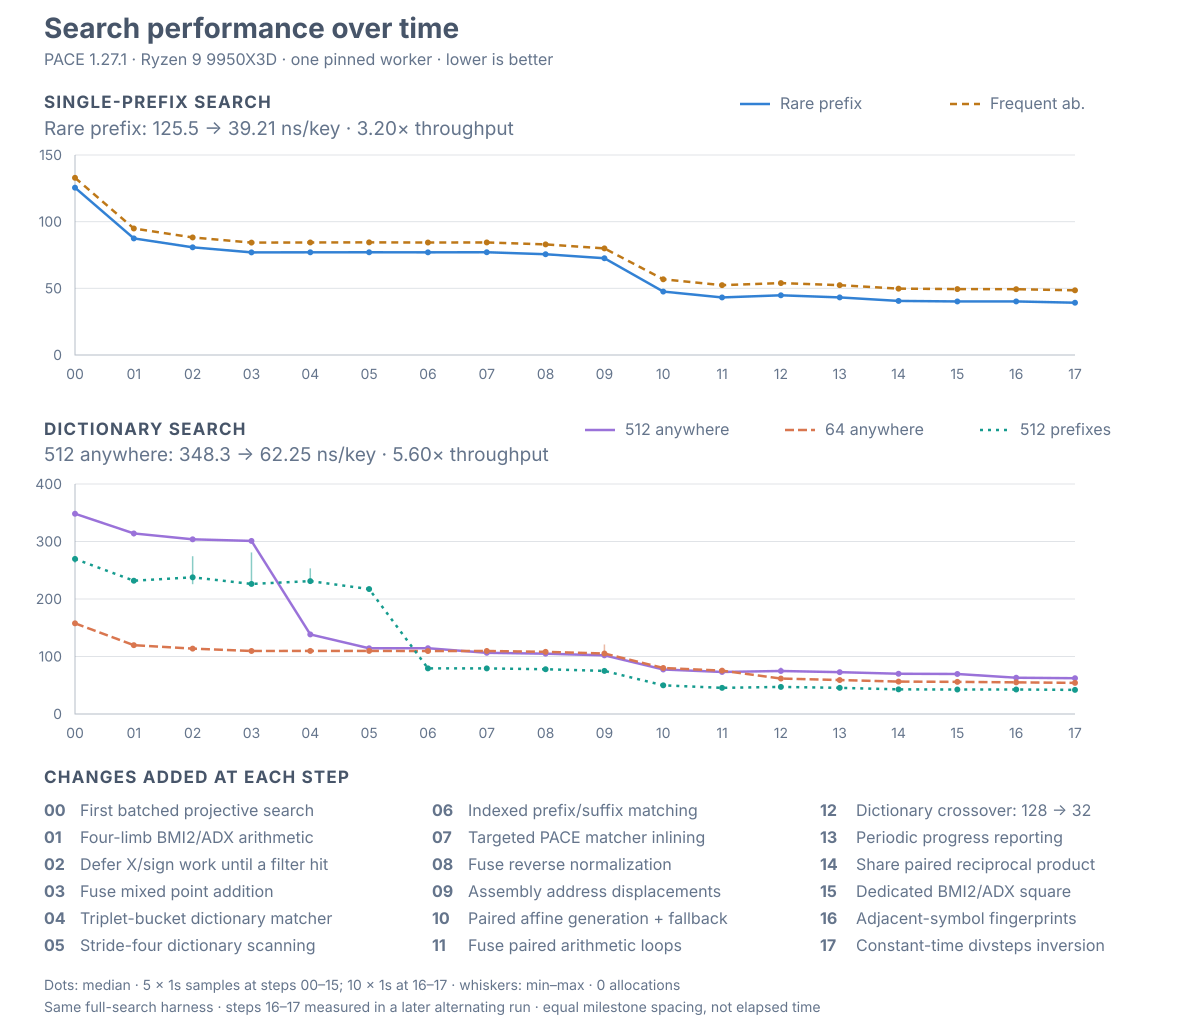

The file beside this chart, header and first rows:
stage, run, workload, unit, sample_1, sample_2, sample_3, sample_4, sample_5, sample_6, sample_7, sample_8, sample_9, sample_10
00, history, rare, ns/key, 125.5, 125.6, 125.4, 125.4, 125.5, , , , , 
00, history, frequent, ns/key, 132.8, 133.1, 132.8, 132.9, 132.9, , , , , 
00, history, all_hits, ns/key, 7719, 7721, 7717, 7763, 7762, , , , , 
00, history, dictionary64, ns/key, 157.7, 157.5, 157.4, 159.9, 159.5, , , , , 
00, history, dictionary512, ns/key, 344.2, 348.2, 348.5, 349.1, 348.3, , , , , 
00, history, prefix512, ns/key, 269.7, 263.0, 265.4, 270.1, 270.9, , , , , 
01, history, rare, ns/key, 87.47, 87.49, 87.44, 87.43, 87.43, , , , , 
01, history, frequent, ns/key, 94.95, 94.88, 94.85, 94.86, 94.97, , , , , 
01, history, all_hits, ns/key, 7698, 7689, 7685, 7720, 7749, , , , , 
01, history, dictionary64, ns/key, 119.7, 119.6, 119.5, 121.5, 121.2, , , , , 
01, history, dictionary512, ns/key, 314.8, 314.3, 314.0, 308.8, 311.1, , , , , 
01, history, prefix512, ns/key, 231.8, 231.0, 230.5, 236.5, 233.7, , , , , 
02, history, rare, ns/key, 80.76, 80.81, 80.92, 80.73, 80.73, , , , , 
02, history, frequent, ns/key, 88.14, 88.28, 88.20, 88.13, 88.17, , , , , 
02, history, all_hits, ns/key, 7665, 7664, 7658, 7665, 7716, , , , , 
02, history, dictionary64, ns/key, 113.7, 113.6, 113.5, 113.9, 115.0, , , , , 
02, history, dictionary512, ns/key, 303.5, 303.4, 303.8, 305.9, 304.6, , , , , 
02, history, prefix512, ns/key, 274.4, 225.7, 230.6, 237.7, 250.9, , , , , 
03, history, rare, ns/key, 77.02, 76.96, 76.96, 76.96, 77.00, , , , , 
03, history, frequent, ns/key, 84.38, 84.29, 84.30, 84.29, 84.33, , , , , 
03, history, all_hits, ns/key, 7664, 7664, 7660, 7658, 7713, , , , , 
03, history, dictionary64, ns/key, 109.6, 109.6, 109.5, 109.7, 112.2, , , , , 
03, history, dictionary512, ns/key, 300.4, 301.4, 300.5, 301.0, 301.5, , , , , 
03, history, prefix512, ns/key, 225.6, 224.6, 281.0, 226.2, 236.0, , , , , 
04, history, rare, ns/key, 77.03, 77.03, 77.01, 76.97, 77.02, , , , , 
04, history, frequent, ns/key, 84.40, 84.48, 84.39, 84.37, 84.48, , , , , 
04, history, all_hits, ns/key, 7667, 7686, 7659, 7661, 7724, , , , , 
04, history, dictionary64, ns/key, 109.7, 110.0, 109.6, 109.5, 111.5, , , , , 
04, history, dictionary512, ns/key, 138.2, 138.4, 138.5, 138.1, 141.0, , , , , 
04, history, prefix512, ns/key, 253.3, 231.1, 231.0, 228.3, 234.1, , , , , 
05, history, rare, ns/key, 77.07, 77.05, 77.04, 77.02, 77.07, , , , , 
05, history, frequent, ns/key, 84.48, 84.48, 84.44, 84.47, 84.50, , , , , 
05, history, all_hits, ns/key, 7667, 7680, 7666, 7685, 7705, , , , , 
05, history, dictionary64, ns/key, 110.0, 109.7, 109.6, 109.6, 111.6, , , , , 
05, history, dictionary512, ns/key, 114.3, 114.4, 114.3, 114.3, 116.4, , , , , 
05, history, prefix512, ns/key, 215.0, 217.5, 217.0, 217.3, 219.1, , , , , 
06, history, rare, ns/key, 77.00, 76.98, 77.00, 76.96, 77.15, , , , , 
06, history, frequent, ns/key, 84.38, 84.34, 84.36, 84.33, 84.51, , , , , 
06, history, all_hits, ns/key, 7652, 7647, 7646, 7645, 7720, , , , , 
06, history, dictionary64, ns/key, 109.5, 109.5, 109.5, 109.5, 111.6, , , , , 
06, history, dictionary512, ns/key, 114.4, 114.6, 114.4, 114.4, 116.1, , , , , 
06, history, prefix512, ns/key, 79.31, 79.36, 79.36, 79.29, 80.44, , , , , 
07, history, rare, ns/key, 77.07, 77.07, 77.07, 76.99, 77.02, , , , , 
07, history, frequent, ns/key, 84.44, 84.54, 84.42, 84.37, 84.41, , , , , 
07, history, all_hits, ns/key, 7653, 7655, 7640, 7643, 7928, , , , , 
07, history, dictionary64, ns/key, 109.6, 109.9, 109.6, 109.6, 114.7, , , , , 
07, history, dictionary512, ns/key, 106.4, 106.3, 106.6, 106.4, 107.7, , , , , 
07, history, prefix512, ns/key, 79.33, 79.31, 79.31, 79.27, 80.58, , , , , 
08, history, rare, ns/key, 75.58, 75.64, 75.56, 75.58, 75.63, , , , , 
08, history, frequent, ns/key, 82.95, 83.04, 82.96, 82.94, 83.04, , , , , 
08, history, all_hits, ns/key, 7667, 7671, 7675, 7652, 7739, , , , , 
08, history, dictionary64, ns/key, 108.3, 108.1, 108.1, 108.1, 109.9, , , , , 
08, history, dictionary512, ns/key, 104.9, 104.9, 105.0, 104.9, 106.6, , , , , 
08, history, prefix512, ns/key, 77.85, 77.84, 77.89, 77.83, 78.90, , , , , 
09, history, rare, ns/key, 72.70, 72.56, 72.54, 72.55, 72.57, , , , , 
09, history, frequent, ns/key, 80.18, 79.96, 79.95, 79.96, 79.98, , , , , 
09, history, all_hits, ns/key, 7701, 7653, 7654, 7702, 7731, , , , , 
09, history, dictionary64, ns/key, 105.2, 105.0, 105.1, 106.9, 120.9, , , , , 
09, history, dictionary512, ns/key, 102.0, 101.8, 101.8, 103.4, 108.9, , , , , 
09, history, prefix512, ns/key, 74.93, 74.85, 74.95, 76.09, 76.10, , , , , 
... 84 more rows
